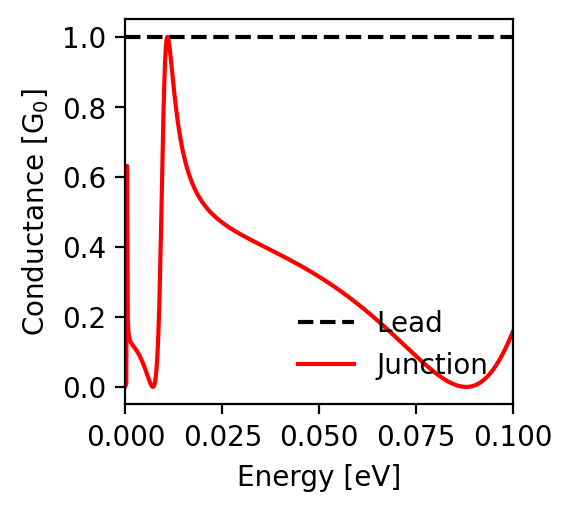

The table this chart was drawn from, first rows:
energy; conductance_lead; conductance_junction
-0.1; 1.0; 0.159
-0.0998; 1.0; 0.153
-0.0996; 1.0; 0.148
-0.0994; 1.0; 0.143
-0.0992; 1.0; 0.138
-0.099; 1.0; 0.133
-0.0988; 1.0; 0.128
-0.0986; 1.0; 0.123
-0.0984; 1.0; 0.118
-0.0982; 1.0; 0.113
-0.098; 1.0; 0.109
-0.0978; 1.0; 0.104
-0.0976; 1.0; 0.1
-0.0974; 1.0; 0.095
-0.0972; 1.0; 0.091
-0.097; 1.0; 0.087
-0.0968; 1.0; 0.083
-0.0966; 1.0; 0.079
-0.0964; 1.0; 0.075
-0.0962; 1.0; 0.071
-0.096; 1.0; 0.068
-0.0958; 1.0; 0.064
-0.0956; 1.0; 0.061
-0.0954; 1.0; 0.058
-0.0952; 1.0; 0.054
-0.095; 1.0; 0.051
-0.0948; 1.0; 0.048
-0.0946; 1.0; 0.045
-0.0944; 1.0; 0.042
-0.0942; 1.0; 0.04
-0.094; 1.0; 0.037
-0.0938; 1.0; 0.034
-0.0936; 1.0; 0.032
-0.0934; 1.0; 0.03
-0.0932; 1.0; 0.027
-0.093; 1.0; 0.025
-0.0928; 1.0; 0.023
-0.0926; 1.0; 0.021
-0.0924; 1.0; 0.019
-0.0922; 1.0; 0.018
-0.092; 1.0; 0.016
-0.0918; 1.0; 0.014
-0.0916; 1.0; 0.013
-0.0914; 1.0; 0.011
-0.0912; 1.0; 0.01
-0.091; 1.0; 0.009
-0.0908; 1.0; 0.008
-0.0906; 1.0; 0.007
-0.0904; 1.0; 0.006
-0.0902; 1.0; 0.005
-0.09; 1.0; 0.004
-0.0898; 1.0; 0.003
-0.0896; 1.0; 0.003
-0.0894; 1.0; 0.002
-0.0892; 1.0; 0.001
-0.089; 1.0; 0.001
-0.0888; 1.0; 0.001
-0.0886; 1.0; 0.0
-0.0884; 1.0; 0.0
-0.0882; 1.0; 0.0
... 941 more rows
